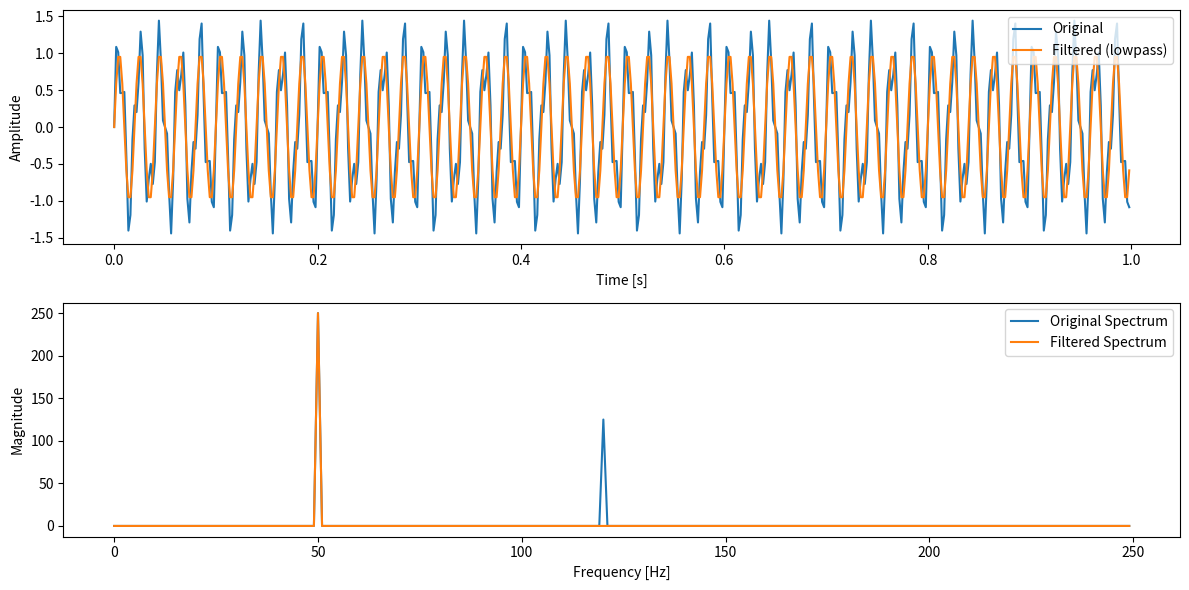

The matplotlib source for this figure:
import numpy as np
import matplotlib.pyplot as plt


def fft_filter(signal, fs, cutoff, filter_type="lowpass"):
    """
    Простейшая реализация фильтрации через FFT.

    signal: np.ndarray - входной сигнал
    fs: float - частота дискретизации
    cutoff: float - частота среза (Гц)
    filter_type: "lowpass" | "highpass"
    """
    N = len(signal)
    freqs = np.fft.fftfreq(N, d=1 / fs)
    spectrum = np.fft.fft(signal)

    # Маска для фильтра
    mask = np.ones(N)
    if filter_type == "lowpass":
        mask[np.abs(freqs) > cutoff] = 0
    elif filter_type == "highpass":
        mask[np.abs(freqs) < cutoff] = 0

    filtered_spectrum = spectrum * mask
    filtered_signal = np.fft.ifft(filtered_spectrum).real
    return filtered_signal, freqs, spectrum, filtered_spectrum


if __name__ == "__main__":
    # Параметры
    fs = 500.0  # частота дискретизации
    t = np.arange(0, 1, 1 / fs)
    signal = np.sin(2 * np.pi * 50 * t) + 0.5 * np.sin(2 * np.pi * 120 * t)

    # Фильтрация
    filtered, freqs, spec, spec_f = fft_filter(signal, fs, cutoff=80, filter_type="lowpass")

    # Визуализация
    plt.figure(figsize=(12, 6))
    plt.subplot(2, 1, 1)
    plt.plot(t, signal, label="Original")
    plt.plot(t, filtered, label="Filtered (lowpass)")
    plt.xlabel("Time [s]")
    plt.ylabel("Amplitude")
    plt.legend()

    plt.subplot(2, 1, 2)
    plt.plot(freqs[:len(freqs) // 2], np.abs(spec[:len(freqs) // 2]), label="Original Spectrum")
    plt.plot(freqs[:len(freqs) // 2], np.abs(spec_f[:len(freqs) // 2]), label="Filtered Spectrum")
    plt.xlabel("Frequency [Hz]")
    plt.ylabel("Magnitude")
    plt.legend()
    plt.tight_layout()
    plt.show()
